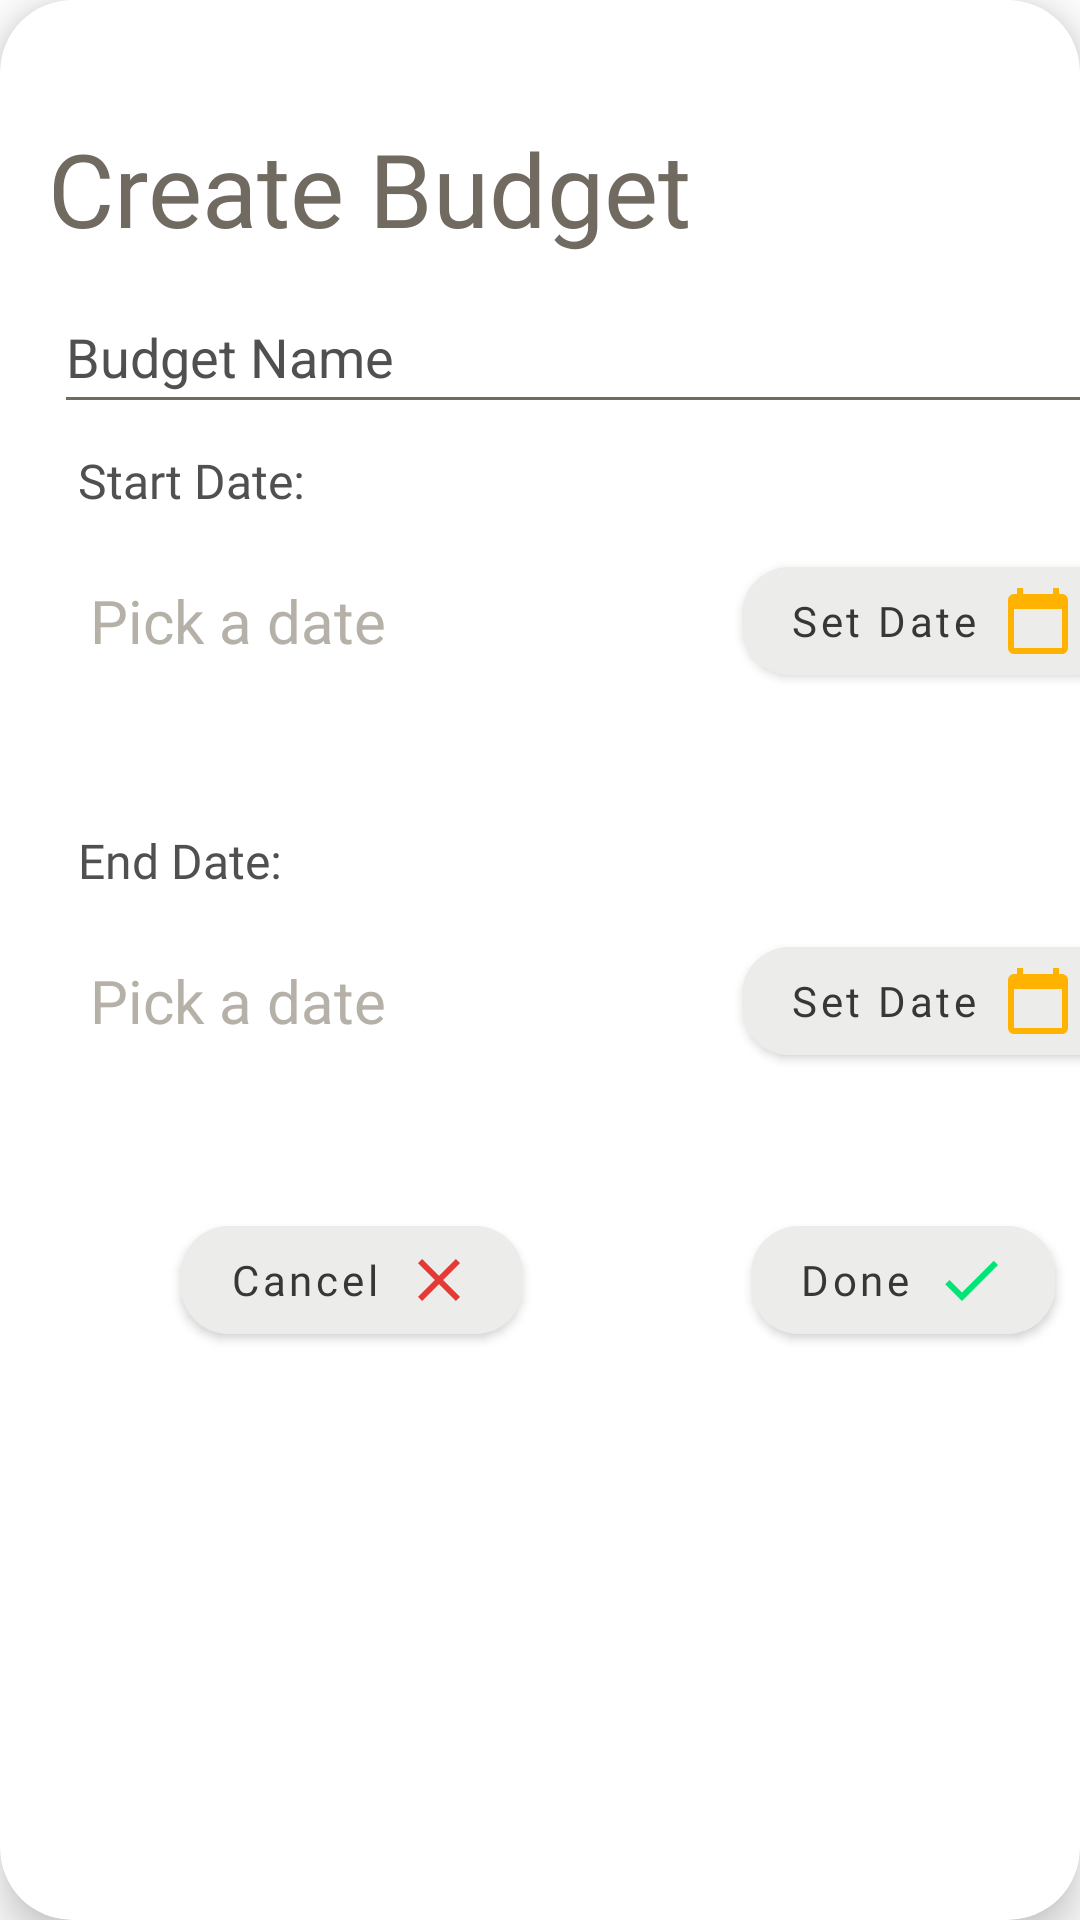

Here is an Android app screen rendered from its layout file. Give the layout XML and the strings, colors and styles it references.
<!-- AndroidManifest.xml: application theme Theme.Leash -->
<!-- res/layout/dialog_add_budget.xml -->
<?xml version="1.0" encoding="utf-8"?>
<androidx.cardview.widget.CardView xmlns:android="http://schemas.android.com/apk/res/android"
    xmlns:app="http://schemas.android.com/apk/res-auto"
    xmlns:tools="http://schemas.android.com/tools"
    android:layout_width="wrap_content"
    android:layout_height="wrap_content"
    android:orientation="vertical"
    app:cardBackgroundColor="@color/white"
    app:cardCornerRadius="24dp"
    app:cardElevation="8dp">

    <androidx.constraintlayout.widget.ConstraintLayout
        android:layout_width="380dp"
        android:layout_height="wrap_content"
        android:layout_margin="16dp">


        <TextView
            android:id="@+id/loan_start_label"
            android:layout_width="match_parent"
            android:layout_height="wrap_content"
            android:layout_marginTop="24dp"
            android:fontFamily="@font/convergence"
            android:text="Create Budget"
            android:textColor="@color/grey"
            android:textSize="34sp"
            app:layout_constraintEnd_toEndOf="parent"
            app:layout_constraintStart_toStartOf="parent"
            app:layout_constraintTop_toTopOf="parent" />

        <LinearLayout
            android:id="@+id/linearLayout2"
            android:layout_width="376dp"
            android:layout_height="wrap_content"
            android:layout_marginStart="4dp"
            android:layout_marginEnd="4dp"
            android:orientation="vertical"
            app:layout_constraintEnd_toEndOf="parent"
            app:layout_constraintStart_toStartOf="parent"
            app:layout_constraintTop_toBottomOf="@+id/loan_start_label">

            <EditText
                android:id="@+id/budget_name_edit"
                android:layout_width="match_parent"
                android:layout_height="wrap_content"
                android:layout_marginLeft="8dp"
                android:layout_marginTop="8dp"
                android:layout_marginEnd="8dp"
                android:backgroundTint="@color/grey"
                android:ems="10"
                android:hint="Budget Name"
                android:inputType="textPersonName"
                android:minHeight="48dp"
                android:textColor="@color/shadow"
                android:textColorHint="@color/dark_grey" />

            <LinearLayout
                android:layout_width="match_parent"
                android:layout_height="match_parent"
                android:layout_margin="8dp"
                android:orientation="vertical">

                <TextView
                    android:id="@+id/lblBudgetStart"
                    android:layout_width="match_parent"
                    android:layout_height="wrap_content"
                    android:fontFamily="@font/convergence"
                    android:text="Start Date:"
                    android:textColor="@color/dark_grey"
                    android:textSize="16sp" />

                <LinearLayout
                    android:layout_width="match_parent"
                    android:layout_height="match_parent"
                    android:layout_margin="4dp"
                    android:gravity="center_vertical"
                    android:orientation="horizontal">

                    <TextView
                        android:id="@+id/budget_start_label"
                        android:layout_width="wrap_content"
                        android:layout_height="wrap_content"
                        android:layout_weight="1"
                        android:hint="Pick a date"
                        android:textColor="@color/grey"
                        android:textColorHint="@color/light_brown"
                        android:textSize="20sp" />

                    <Button
                        android:id="@+id/budget_start_button"
                        android:layout_width="wrap_content"
                        android:layout_height="wrap_content"
                        android:layout_margin="8dp"
                        android:layout_weight="0"
                        android:backgroundTint="@color/beige"
                        android:drawableEnd="@drawable/ic_baseline_calendar_today_24"
                        android:fontFamily="@font/convergence"
                        android:text="Set Date"
                        android:textAllCaps="false"
                        android:textColor="@color/shadow"
                        app:cornerRadius="16dp" />

                </LinearLayout>

                <DatePicker
                    android:id="@+id/budget_start_dp"
                    android:layout_width="match_parent"
                    android:layout_height="1dp"
                    android:layout_margin="8dp"
                    android:calendarViewShown="false"
                    android:datePickerMode="spinner"
                    android:theme="@style/DatePickers" />

            </LinearLayout>

            <LinearLayout
                android:layout_width="match_parent"
                android:layout_height="match_parent"
                android:layout_margin="8dp"
                android:orientation="vertical">

                <TextView
                    android:id="@+id/BudgetEnd"
                    android:layout_width="match_parent"
                    android:layout_height="wrap_content"
                    android:fontFamily="@font/convergence"
                    android:text="End Date:"
                    android:textColor="@color/dark_grey"
                    android:textSize="16sp" />

                <LinearLayout
                    android:layout_width="match_parent"
                    android:layout_height="match_parent"
                    android:layout_margin="4dp"
                    android:gravity="center_vertical"
                    android:orientation="horizontal">

                    <TextView
                        android:id="@+id/budget_end_label"
                        android:layout_width="wrap_content"
                        android:layout_height="wrap_content"
                        android:layout_weight="1"
                        android:hint="Pick a date"
                        android:textColor="@color/grey"
                        android:textColorHint="@color/light_brown"
                        android:textSize="20sp" />

                    <Button
                        android:id="@+id/budget_end_button"
                        android:layout_width="wrap_content"
                        android:layout_height="wrap_content"
                        android:layout_margin="8dp"
                        android:layout_weight="0"
                        android:backgroundTint="@color/beige"
                        android:drawableEnd="@drawable/ic_baseline_calendar_today_24"
                        android:fontFamily="@font/convergence"
                        android:text="Set Date"
                        android:textAllCaps="false"
                        android:textColor="@color/shadow"
                        app:cornerRadius="16dp" />

                </LinearLayout>

                <DatePicker
                    android:id="@+id/budget_end_dp"
                    android:layout_width="match_parent"
                    android:layout_height="1dp"
                    android:layout_margin="8dp"
                    android:calendarViewShown="false"
                    android:datePickerMode="spinner"
                    android:theme="@style/DatePickers" />
            </LinearLayout>

        </LinearLayout>

        <Button
            android:id="@+id/add_budget_button"
            android:layout_width="wrap_content"
            android:layout_height="wrap_content"
            android:backgroundTint="@color/beige"
            android:drawableEnd="@drawable/ic_baseline_check_24"
            android:fontFamily="@font/convergence"
            android:text="Done"
            android:textAllCaps="false"

            android:textColor="@color/shadow"
            app:cornerRadius="16dp"
            app:layout_constraintBottom_toBottomOf="parent"
            app:layout_constraintEnd_toEndOf="parent"
            app:layout_constraintStart_toEndOf="@+id/cancel_add_budget_button"
            app:layout_constraintTop_toBottomOf="@+id/linearLayout2"
            app:layout_constraintVertical_bias="0.333" />

        <Button
            android:id="@+id/cancel_add_budget_button"
            android:layout_width="wrap_content"
            android:layout_height="wrap_content"
            android:layout_marginTop="8dp"
            android:layout_marginEnd="32dp"
            android:layout_marginBottom="16dp"
            android:backgroundTint="@color/beige"
            android:drawableEnd="@drawable/ic_baseline_cancel_24"
            android:fontFamily="@font/convergence"
            android:text="Cancel"
            android:textAllCaps="false"
            android:textColor="@color/shadow"
            app:cornerRadius="16dp"
            app:layout_constraintBottom_toBottomOf="parent"
            app:layout_constraintEnd_toStartOf="@+id/add_budget_button"
            app:layout_constraintHorizontal_bias="0.33"
            app:layout_constraintStart_toStartOf="parent"
            app:layout_constraintTop_toBottomOf="@+id/linearLayout2"
            app:layout_constraintVertical_bias="0.0" />
    </androidx.constraintlayout.widget.ConstraintLayout>

</androidx.cardview.widget.CardView>
<!-- resources referenced by this layout -->
<resources>
  <color name="beige">#ECECEA</color>
  <color name="dark_grey">#505050</color>
  <color name="grey">#716A61</color>
  <color name="light_brown">#B6B1A8</color>
  <color name="shadow">#373737</color>
  <color name="white">#FFFFFFFF</color>
  <!-- drawable ic_baseline_calendar_today_24 (drawable) -->
  <vector
      android:height="24dp"
      android:viewportHeight="24"
      android:viewportWidth="24"
      android:width="24dp"
      xmlns:android="http://schemas.android.com/apk/res/android">
      <path
          android:fillColor="#FFB300"
          android:pathData="M20,3h-1L19,1h-2v2L7,3L7,1L5,1v2L4,3c-1.1,0 -2,0.9 -2,2v16c0,1.1 0.9,2 2,2h16c1.1,0 2,-0.9 2,-2L22,5c0,-1.1 -0.9,-2 -2,-2zM20,21L4,21L4,8h16v13z"/>
  </vector>
  <!-- drawable ic_baseline_cancel_24 (drawable) -->
  <vector
      android:height="24dp"
      android:viewportHeight="24"
      android:viewportWidth="24"
      android:width="24dp"
      xmlns:android="http://schemas.android.com/apk/res/android">
      <path
          android:fillColor="#E53935"
          android:pathData="M19,6.41L17.59,5 12,10.59 6.41,5 5,6.41 10.59,12 5,17.59 6.41,19 12,13.41 17.59,19 19,17.59 13.41,12z"/>
  </vector>
  <!-- drawable ic_baseline_check_24 (drawable) -->
  <vector
      android:height="24dp"
      android:viewportHeight="24"
      android:viewportWidth="24"
      android:width="24dp"
      xmlns:android="http://schemas.android.com/apk/res/android">
      <path
          android:fillColor="#00E676"
          android:pathData="M9,16.17L4.83,12l-1.42,1.41L9,19 21,7l-1.41,-1.41z"/>
  </vector>
  <style name="DatePickers">
          <item name="android:textColorPrimary">@color/shadow</item>
          <item name="android:colorControlNormal">@color/grey</item>
      </style>
  <style name="Theme.Leash" parent="Theme.MaterialComponents.DayNight.DarkActionBar">
          
          <item name="colorPrimary">@color/smokey_white</item>
          <item name="colorPrimaryVariant">@color/beige</item>
          <item name="colorOnPrimary">@color/shadow</item>
          
          <item name="colorSecondary">@color/grey</item>
          <item name="colorSecondaryVariant">@color/shadow</item>
          <item name="colorOnSecondary">@color/grey</item>
          
          <item name="android:statusBarColor" tools:targetApi="l">?attr/colorPrimaryVariant</item>
          
      </style>
  <color name="smokey_white">#FDFDFD</color>
</resources>
